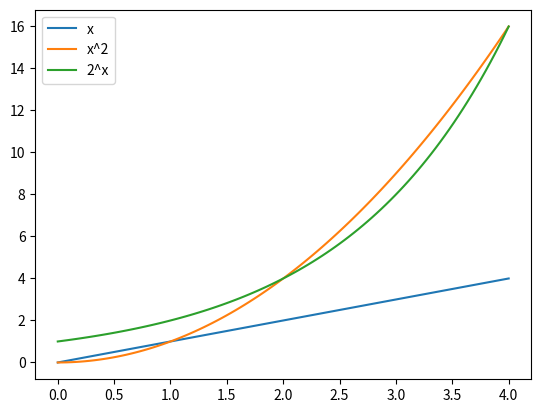

Here is the Python script that generated this plot:
# Solution to problem 10

import numpy as numpy
import matplotlib.pyplot as pyplot

# Importing matplotlib and numpy libraries



x = numpy.linspace(0,4,100)
# linspace function in numpy allows us to
# pick as many points we want in a certain range
# in this case that is a 100 points in 
# a range from 0 to 4
pyplot.plot(x,x, label = "x")
pyplot.plot(x,x**2,label = "x^2")
pyplot.plot(x,2**x,label ="2^x")
# plotting the x, x^2 and 2^x and giving 
# them labels on the graph

pyplot.legend()
# function that displays the legend on the graph


pyplot.show()

# showing (printing) the graph